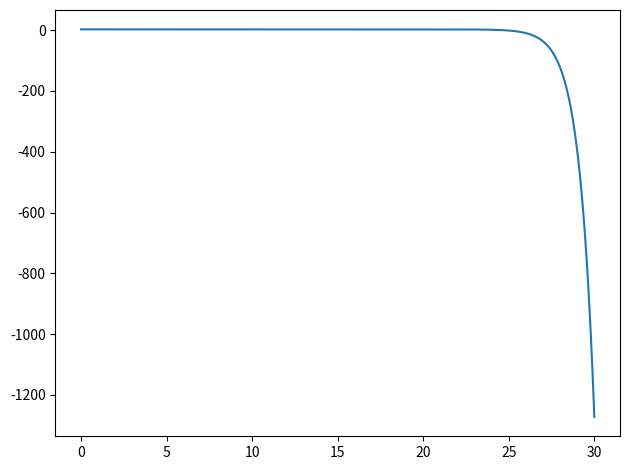

Here is the Python script that generated this plot:
import numpy as np
import math
import matplotlib.pyplot as plt

V   = np.linspace(0, 30, num=10000) # X axis

I_0 = math.pow(10,-12) # saturation current
I_l = 2.7 # current generated by the photoelectric effect

q_by_kb = 11594 # electron charge / Boltzmann constant

abs_temp = 10000 # absolute temperature

# Shockley solar cell equation
I_pv = I_l - (I_0 * (np.exp(q_by_kb*V / (abs_temp)) -1))

# plotting the result using matplotlib
plt.plot(V, I_pv)
plt.tight_layout()
plt.show()
